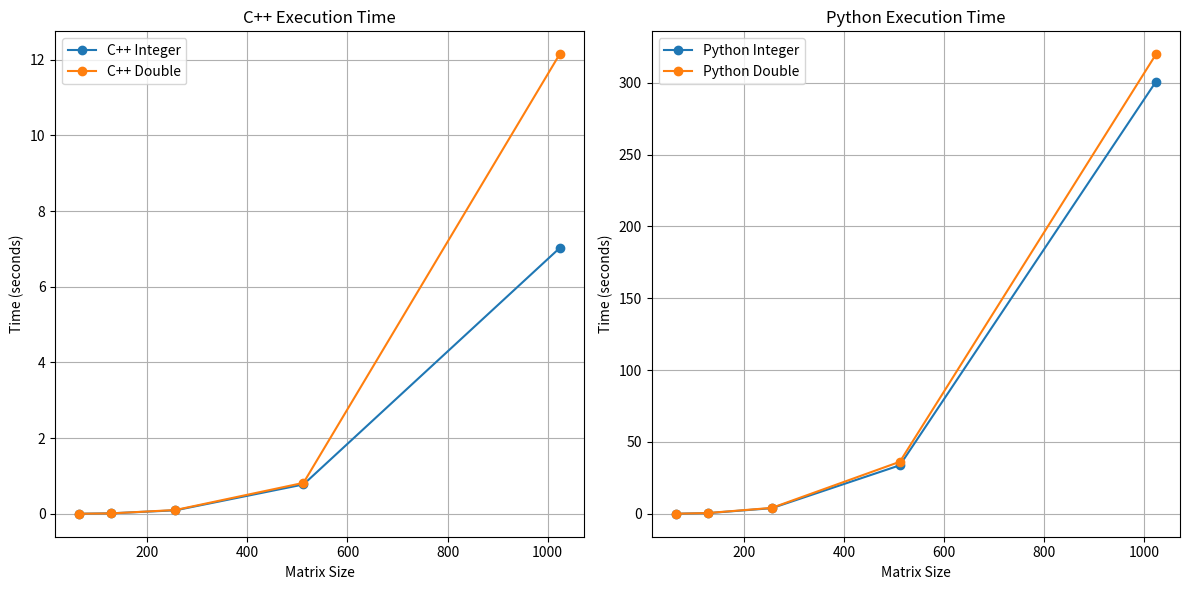

Reproduce this figure in Python.
import matplotlib.pyplot as plt

# Matrix sizes
sizes = [64, 128, 256, 512, 1024]

# C++ Elapsed Times (seconds)
cpp_int = [0.00124548, 0.0129012, 0.0916474, 0.775512, 7.02308]
cpp_double = [0.0013017, 0.0112976, 0.100147, 0.817398, 12.1445]

# Python Elapsed Times (seconds)
py_int = [0.06, 0.48, 3.93, 33.79, 300.83]
py_double = [0.07, 0.55, 4.14, 36.24, 319.81]

# Plot
plt.figure(figsize=(12, 6))

plt.subplot(1, 2, 1)
plt.plot(sizes, cpp_int, marker='o', label='C++ Integer')
plt.plot(sizes, cpp_double, marker='o', label='C++ Double')
plt.title('C++ Execution Time')
plt.xlabel('Matrix Size')
plt.ylabel('Time (seconds)')
plt.legend()
plt.grid(True)

plt.subplot(1, 2, 2)
plt.plot(sizes, py_int, marker='o', label='Python Integer')
plt.plot(sizes, py_double, marker='o', label='Python Double')
plt.title('Python Execution Time')
plt.xlabel('Matrix Size')
plt.ylabel('Time (seconds)')
plt.legend()
plt.grid(True)

plt.tight_layout()
plt.savefig('comparison.png')
plt.show()
